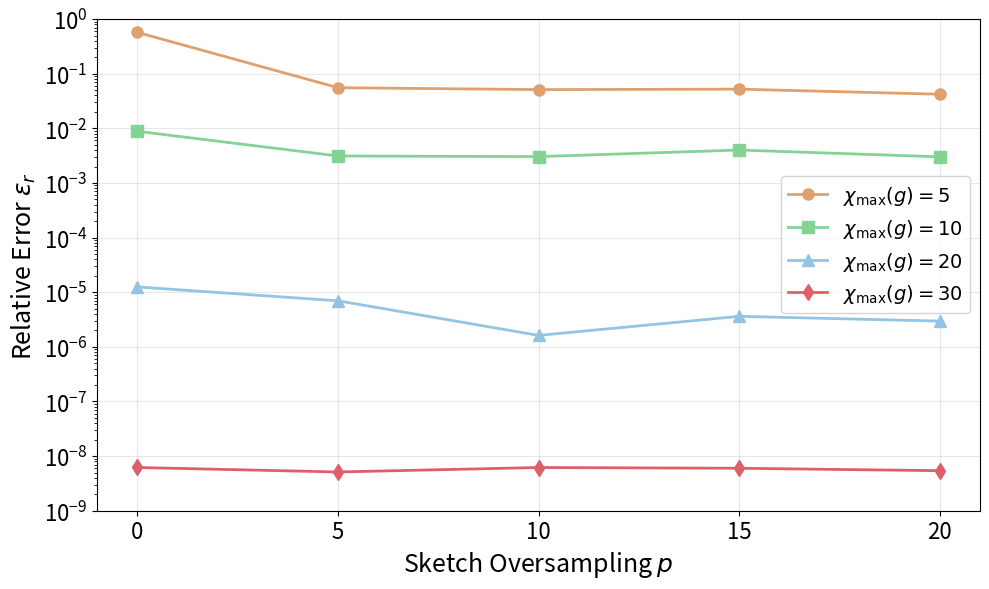

Write Python code to recreate this figure.
import numpy as np
import matplotlib.pyplot as plt

colors = ["#DFA06E", "#84D394", "#94C4E4", "#DF5F68"]
markers = ['o', 's', '^', 'd']

# For B=20, vary target chi_max and oversampling (p for k=chi/2+p)
oversampling = [0, 5, 10, 15, 20]

B20_rmax = [r"$\chi_{\max}(g)=5$",
            r"$\chi_{\max}(g)=10$",
            r"$\chi_{\max}(g)=20$",
            r"$\chi_{\max}(g)=30$"]

B20_err_sk = {}
B20_err_sk[B20_rmax[0]] = [5.72e-1, 5.55e-2, 5.12e-2, 5.22e-2, 4.21e-2]
B20_err_sk[B20_rmax[1]] = [8.84e-3, 3.12e-3, 3.04e-3, 4.01e-3, 3.01e-3]
B20_err_sk[B20_rmax[2]] = [1.25e-5, 6.97e-6, 1.62e-6, 3.62e-6, 2.96e-6]
B20_err_sk[B20_rmax[3]] = [6.19e-9, 5.12e-9, 6.18e-9, 5.99e-9, 5.41e-9]

plt.figure(figsize=(10, 6))
for i, b in enumerate(B20_rmax):
    plt.semilogy(oversampling, B20_err_sk[b], marker=markers[i], color=colors[i], 
             linewidth=2, markersize=8, label=B20_rmax[i])

plt.xlabel(r'Sketch Oversampling $p$', fontsize=18)
plt.ylabel(r'Relative Error $\epsilon_r$', fontsize=18)
plt.ylim([1e-9,1])
#plt.title('Runtime vs Sketch Dimension', fontsize=14)
plt.legend(fontsize=14, loc='upper right',bbox_to_anchor=(1.0, 0.7))
#plt.annotate(r"B=20 for $f_1,f_2$",horizontalalignment='center', verticalalignment='top',xy=(10, 0.1), fontsize=21)
plt.grid(True, alpha=0.3)
plt.xticks(oversampling,fontsize=16)
plt.yticks(fontsize=16)  
plt.tight_layout()
plt.savefig('osc_error_vs_oversamp.pdf', format='pdf', dpi=300, bbox_inches='tight')
print("Saved: osc_error_vs_oversamp.pdf")
